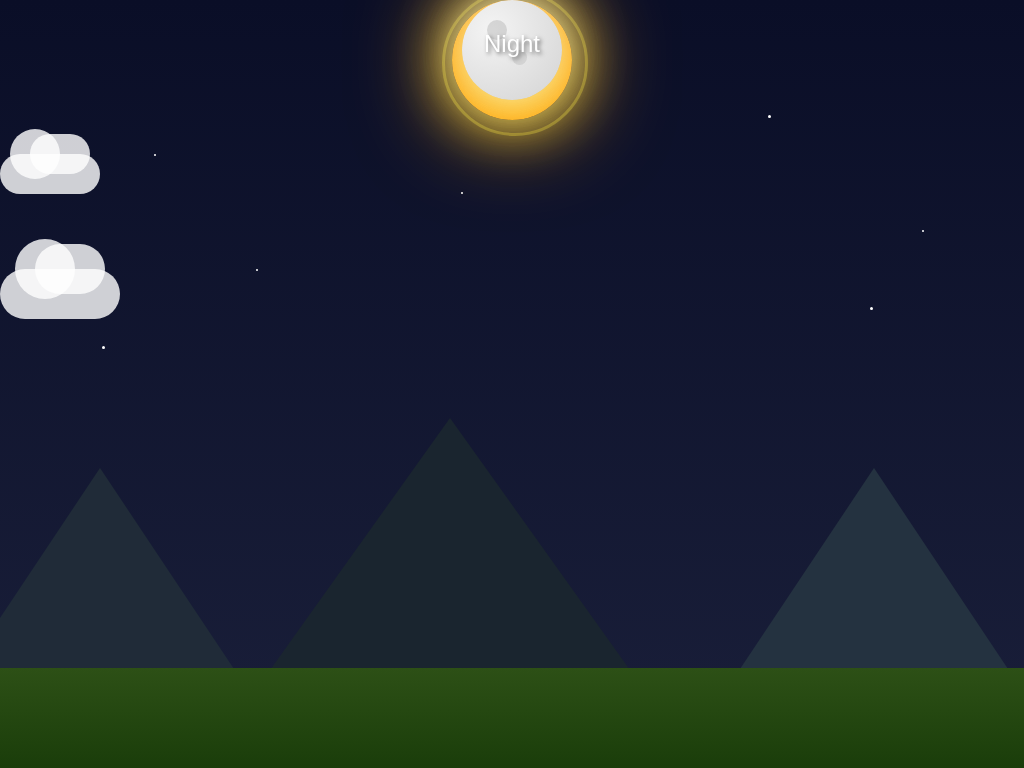

Reproduce this picture with HTML and CSS.

<!DOCTYPE html>
<html lang="en">
  <head>
    <meta charset="UTF-8" />
    <meta name="viewport" content="width=device-width, initial-scale=1.0" />
    <title>Day & Night Cycle</title>
    <style>
      * {
        margin: 0;
        padding: 0;
        box-sizing: border-box;
      }

      body {
        overflow: hidden;
        font-family: "Arial", sans-serif;
      }

      .container {
        width: 100vw;
        height: 100vh;
        position: relative;
        background: linear-gradient(to bottom, #0a0e27 0%, #1a1f3a 100%);
        animation: skyChange 20s infinite;
      }

      @keyframes skyChange {
        0% {
          background: linear-gradient(to bottom, #0a0e27 0%, #1a1f3a 100%);
        }
        12.5% {
          background: linear-gradient(
            to bottom,
            #ff6b35 0%,
            #f7931e 50%,
            #ffd93d 100%
          );
        }
        25% {
          background: linear-gradient(
            to bottom,
            #87ceeb 0%,
            #98d8e8 50%,
            #ffd700 100%
          );
        }
        37.5% {
          background: linear-gradient(
            to bottom,
            #87ceeb 0%,
            #98d8e8 50%,
            #ffd700 100%
          );
        }
        50% {
          background: linear-gradient(
            to bottom,
            #ff6b35 0%,
            #ff4757 50%,
            #2c003e 100%
          );
        }
        62.5% {
          background: linear-gradient(to bottom, #0a0e27 0%, #1a1f3a 100%);
        }
        100% {
          background: linear-gradient(to bottom, #0a0e27 0%, #1a1f3a 100%);
        }
      }

      .sun {
        width: 120px;
        height: 120px;
        background: radial-gradient(circle, #ffeb3b 0%, #ff9800 100%);
        border-radius: 50%;
        position: absolute;
        left: 50%;
        transform: translateX(-50%);
        box-shadow: 0 0 60px #ffeb3b, 0 0 100px #ff9800;
        animation: sunCycle 20s infinite;
      }

      @keyframes sunCycle {
        0% {
          bottom: -150px;
          opacity: 0;
        }
        12.5% {
          bottom: 20%;
          opacity: 1;
        }
        25% {
          bottom: 70%;
          opacity: 1;
        }
        37.5% {
          bottom: 20%;
          opacity: 1;
        }
        50% {
          bottom: -150px;
          opacity: 0;
        }
        100% {
          bottom: -150px;
          opacity: 0;
        }
      }

      .sun::before {
        content: "";
        position: absolute;
        width: 140px;
        height: 140px;
        border: 3px solid rgba(255, 235, 59, 0.3);
        border-radius: 50%;
        top: -10px;
        left: -10px;
        animation: sunPulse 3s infinite;
      }

      @keyframes sunPulse {
        0%,
        100% {
          transform: scale(1);
          opacity: 0.5;
        }
        50% {
          transform: scale(1.2);
          opacity: 0;
        }
      }

      .moon {
        width: 100px;
        height: 100px;
        background: radial-gradient(
          circle at 30% 30%,
          #f4f4f4 0%,
          #d3d3d3 100%
        );
        border-radius: 50%;
        position: absolute;
        left: 50%;
        transform: translateX(-50%);
        box-shadow: 0 0 40px rgba(244, 244, 244, 0.6),
          0 0 80px rgba(244, 244, 244, 0.3);
        animation: moonCycle 20s infinite;
      }

      @keyframes moonCycle {
        0% {
          bottom: -150px;
          opacity: 0;
        }
        50% {
          bottom: -150px;
          opacity: 0;
        }
        62.5% {
          bottom: 20%;
          opacity: 1;
        }
        75% {
          bottom: 70%;
          opacity: 1;
        }
        87.5% {
          bottom: 20%;
          opacity: 1;
        }
        100% {
          bottom: -150px;
          opacity: 0;
        }
      }

      .moon::before {
        content: "";
        position: absolute;
        width: 20px;
        height: 20px;
        background: rgba(169, 169, 169, 0.4);
        border-radius: 50%;
        top: 20px;
        left: 25px;
      }

      .moon::after {
        content: "";
        position: absolute;
        width: 15px;
        height: 15px;
        background: rgba(169, 169, 169, 0.3);
        border-radius: 50%;
        top: 50px;
        left: 50px;
      }

      .stars {
        position: absolute;
        width: 100%;
        height: 100%;
      }

      .star {
        position: absolute;
        background: white;
        border-radius: 50%;
        animation: starTwinkle 3s infinite alternate;
      }

      @keyframes starTwinkle {
        0%,
        100% {
          opacity: 0;
        }
        50%,
        100% {
          opacity: 1;
        }
      }

      .star:nth-child(1) {
        width: 2px;
        height: 2px;
        top: 20%;
        left: 15%;
        animation-delay: 0s;
      }
      .star:nth-child(2) {
        width: 3px;
        height: 3px;
        top: 15%;
        left: 75%;
        animation-delay: 0.5s;
      }
      .star:nth-child(3) {
        width: 2px;
        height: 2px;
        top: 35%;
        left: 25%;
        animation-delay: 1s;
      }
      .star:nth-child(4) {
        width: 3px;
        height: 3px;
        top: 40%;
        left: 85%;
        animation-delay: 1.5s;
      }
      .star:nth-child(5) {
        width: 2px;
        height: 2px;
        top: 25%;
        left: 45%;
        animation-delay: 2s;
      }
      .star:nth-child(6) {
        width: 3px;
        height: 3px;
        top: 10%;
        left: 55%;
        animation-delay: 0.8s;
      }
      .star:nth-child(7) {
        width: 2px;
        height: 2px;
        top: 30%;
        left: 90%;
        animation-delay: 1.2s;
      }
      .star:nth-child(8) {
        width: 3px;
        height: 3px;
        top: 45%;
        left: 10%;
        animation-delay: 1.8s;
      }

      .mountains {
        position: absolute;
        bottom: 0;
        width: 100%;
        height: 300px;
      }

      .mountain {
        position: absolute;
        bottom: 0;
        border-left: 200px solid transparent;
        border-right: 200px solid transparent;
        border-bottom: 300px solid #2d3e50;
      }

      .mountain:nth-child(1) {
        left: -100px;
        filter: brightness(0.7);
      }

      .mountain:nth-child(2) {
        left: 200px;
        border-left-width: 250px;
        border-right-width: 250px;
        border-bottom-width: 350px;
        border-bottom-color: #1a252f;
      }

      .mountain:nth-child(3) {
        right: -50px;
        filter: brightness(0.8);
      }

      .ground {
        position: absolute;
        bottom: 0;
        width: 100%;
        height: 100px;
        background: linear-gradient(to bottom, #2d5016 0%, #1a3d0a 100%);
      }

      .info {
        position: absolute;
        top: 30px;
        left: 50%;
        transform: translateX(-50%);
        color: white;
        text-align: center;
        font-size: 24px;
        text-shadow: 2px 2px 4px rgba(0, 0, 0, 0.5);
        z-index: 100;
        animation: infoChange 20s infinite;
      }

      @keyframes infoChange {
        0% {
          content: "Night";
        }
        12.5% {
          content: "Sunrise";
        }
        25% {
          content: "Day";
        }
        37.5% {
          content: "Sunset";
        }
        50% {
          content: "Dusk";
        }
        62.5% {
          content: "Moonrise";
        }
        75% {
          content: "Night";
        }
        87.5% {
          content: "Moonset";
        }
      }

      .clouds {
        position: absolute;
        width: 100%;
        height: 100%;
        animation: cloudsOpacity 20s infinite;
      }

      @keyframes cloudsOpacity {
        0%,
        50%,
        100% {
          opacity: 0;
        }
        25%,
        37.5% {
          opacity: 1;
        }
      }

      .cloud {
        position: absolute;
        background: rgba(255, 255, 255, 0.8);
        border-radius: 100px;
        animation: cloudFloat 30s infinite linear;
      }

      @keyframes cloudFloat {
        0% {
          left: -200px;
        }
        100% {
          left: 100%;
        }
      }

      .cloud::before,
      .cloud::after {
        content: "";
        position: absolute;
        background: rgba(255, 255, 255, 0.8);
        border-radius: 100px;
      }

      .cloud:nth-child(1) {
        width: 100px;
        height: 40px;
        top: 20%;
        animation-duration: 35s;
      }

      .cloud:nth-child(1)::before {
        width: 50px;
        height: 50px;
        top: -25px;
        left: 10px;
      }

      .cloud:nth-child(1)::after {
        width: 60px;
        height: 40px;
        top: -20px;
        right: 10px;
      }

      .cloud:nth-child(2) {
        width: 120px;
        height: 50px;
        top: 35%;
        animation-duration: 40s;
        animation-delay: -10s;
      }

      .cloud:nth-child(2)::before {
        width: 60px;
        height: 60px;
        top: -30px;
        left: 15px;
      }

      .cloud:nth-child(2)::after {
        width: 70px;
        height: 50px;
        top: -25px;
        right: 15px;
      }
    </style>
  </head>
  <body>
    <div class="container">
      <div class="info" id="timeInfo">Night</div>

      <div class="stars">
        <div class="star"></div>
        <div class="star"></div>
        <div class="star"></div>
        <div class="star"></div>
        <div class="star"></div>
        <div class="star"></div>
        <div class="star"></div>
        <div class="star"></div>
      </div>

      <div class="clouds">
        <div class="cloud"></div>
        <div class="cloud"></div>
      </div>

      <div class="sun"></div>
      <div class="moon"></div>

      <div class="mountains">
        <div class="mountain"></div>
        <div class="mountain"></div>
        <div class="mountain"></div>
      </div>

      <div class="ground"></div>
    </div>

    <script>
      const phases = [
        "Night",
        "Sunrise",
        "Day",
        "Sunset",
        "Dusk",
        "Moonrise",
        "Night",
        "Moonset",
      ];
      const infoEl = document.getElementById("timeInfo");
      const cycleDuration = 20000;
      const phaseDuration = cycleDuration / 8;

      let currentPhase = 0;

      setInterval(() => {
        currentPhase = (currentPhase + 1) % phases.length;
        infoEl.textContent = phases[currentPhase];
      }, phaseDuration);
    </script>
  </body>
</html>
